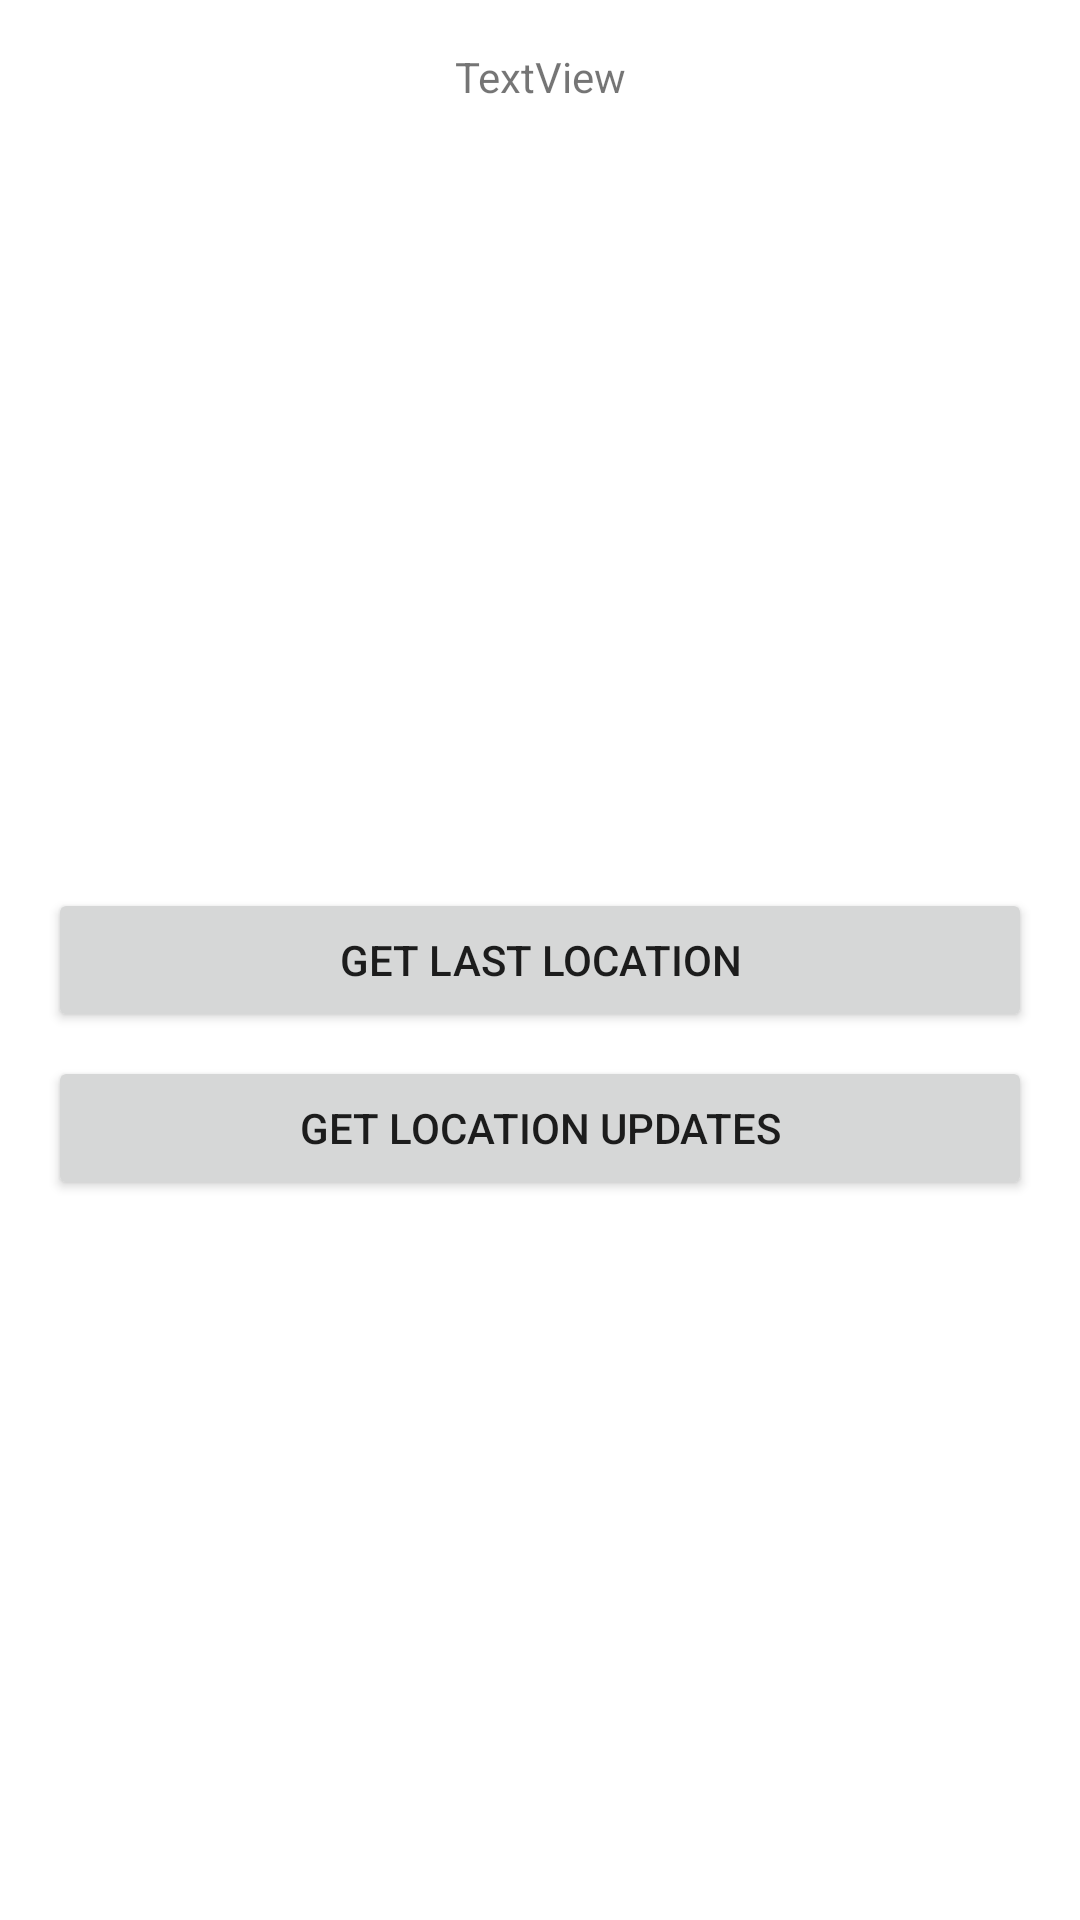

This screen was rendered from an Android layout file. Write that file and the resources it references.
<!-- AndroidManifest.xml: application theme Theme.AndroidRecape -->
<!-- res/layout/activity_location.xml -->
<?xml version="1.0" encoding="utf-8"?>
<androidx.constraintlayout.widget.ConstraintLayout xmlns:android="http://schemas.android.com/apk/res/android"
    xmlns:app="http://schemas.android.com/apk/res-auto"
    xmlns:tools="http://schemas.android.com/tools"
    android:layout_width="match_parent"
    android:layout_height="match_parent"
    tools:context=".location.LocationActivity">

    <Button
        android:id="@+id/button_last_location"
        android:layout_width="0dp"
        android:layout_height="wrap_content"
        android:layout_marginStart="16dp"
        android:layout_marginEnd="16dp"
        android:text="Get Last Location"
        app:layout_constraintBottom_toBottomOf="parent"
        app:layout_constraintEnd_toEndOf="parent"
        app:layout_constraintStart_toStartOf="parent"
        app:layout_constraintTop_toTopOf="parent" />

    <TextView
        android:id="@+id/location_text_view"
        android:layout_width="wrap_content"
        android:layout_height="wrap_content"
        android:layout_marginStart="16dp"
        android:layout_marginTop="16dp"
        android:layout_marginEnd="16dp"
        android:text="TextView"
        app:layout_constraintEnd_toEndOf="parent"
        app:layout_constraintStart_toStartOf="parent"
        app:layout_constraintTop_toTopOf="parent" />

    <Button
        android:id="@+id/location_update_button"
        android:layout_width="0dp"
        android:layout_height="wrap_content"
        android:layout_marginTop="8dp"
        android:text="Get location updates"
        app:layout_constraintEnd_toEndOf="@+id/button_last_location"
        app:layout_constraintStart_toStartOf="@+id/button_last_location"
        app:layout_constraintTop_toBottomOf="@+id/button_last_location" />
</androidx.constraintlayout.widget.ConstraintLayout>
<!-- resources referenced by this layout -->
<resources>
  <style name="Theme.AndroidRecape" parent="Theme.MaterialComponents.DayNight.DarkActionBar">
          
          <item name="colorPrimary">@color/purple_500</item>
          <item name="colorPrimaryVariant">@color/purple_700</item>
          <item name="colorOnPrimary">@color/white</item>
          
          <item name="colorSecondary">@color/teal_200</item>
          <item name="colorSecondaryVariant">@color/teal_700</item>
          <item name="colorOnSecondary">@color/black</item>
          
          <item name="android:statusBarColor" tools:targetApi="l">?attr/colorPrimaryVariant</item>
          
      </style>
  <!-- not gathered from this repository: default colours our renderer supplied (Android Studio template values) -->
  <color name="purple_500">#FF6200EE</color>
  <color name="purple_700">#FF3700B3</color>
  <color name="teal_200">#FF03DAC5</color>
  <color name="teal_700">#FF018786</color>
  <color name="black">#FF000000</color>
  <color name="white">#FFFFFFFF</color>
</resources>
